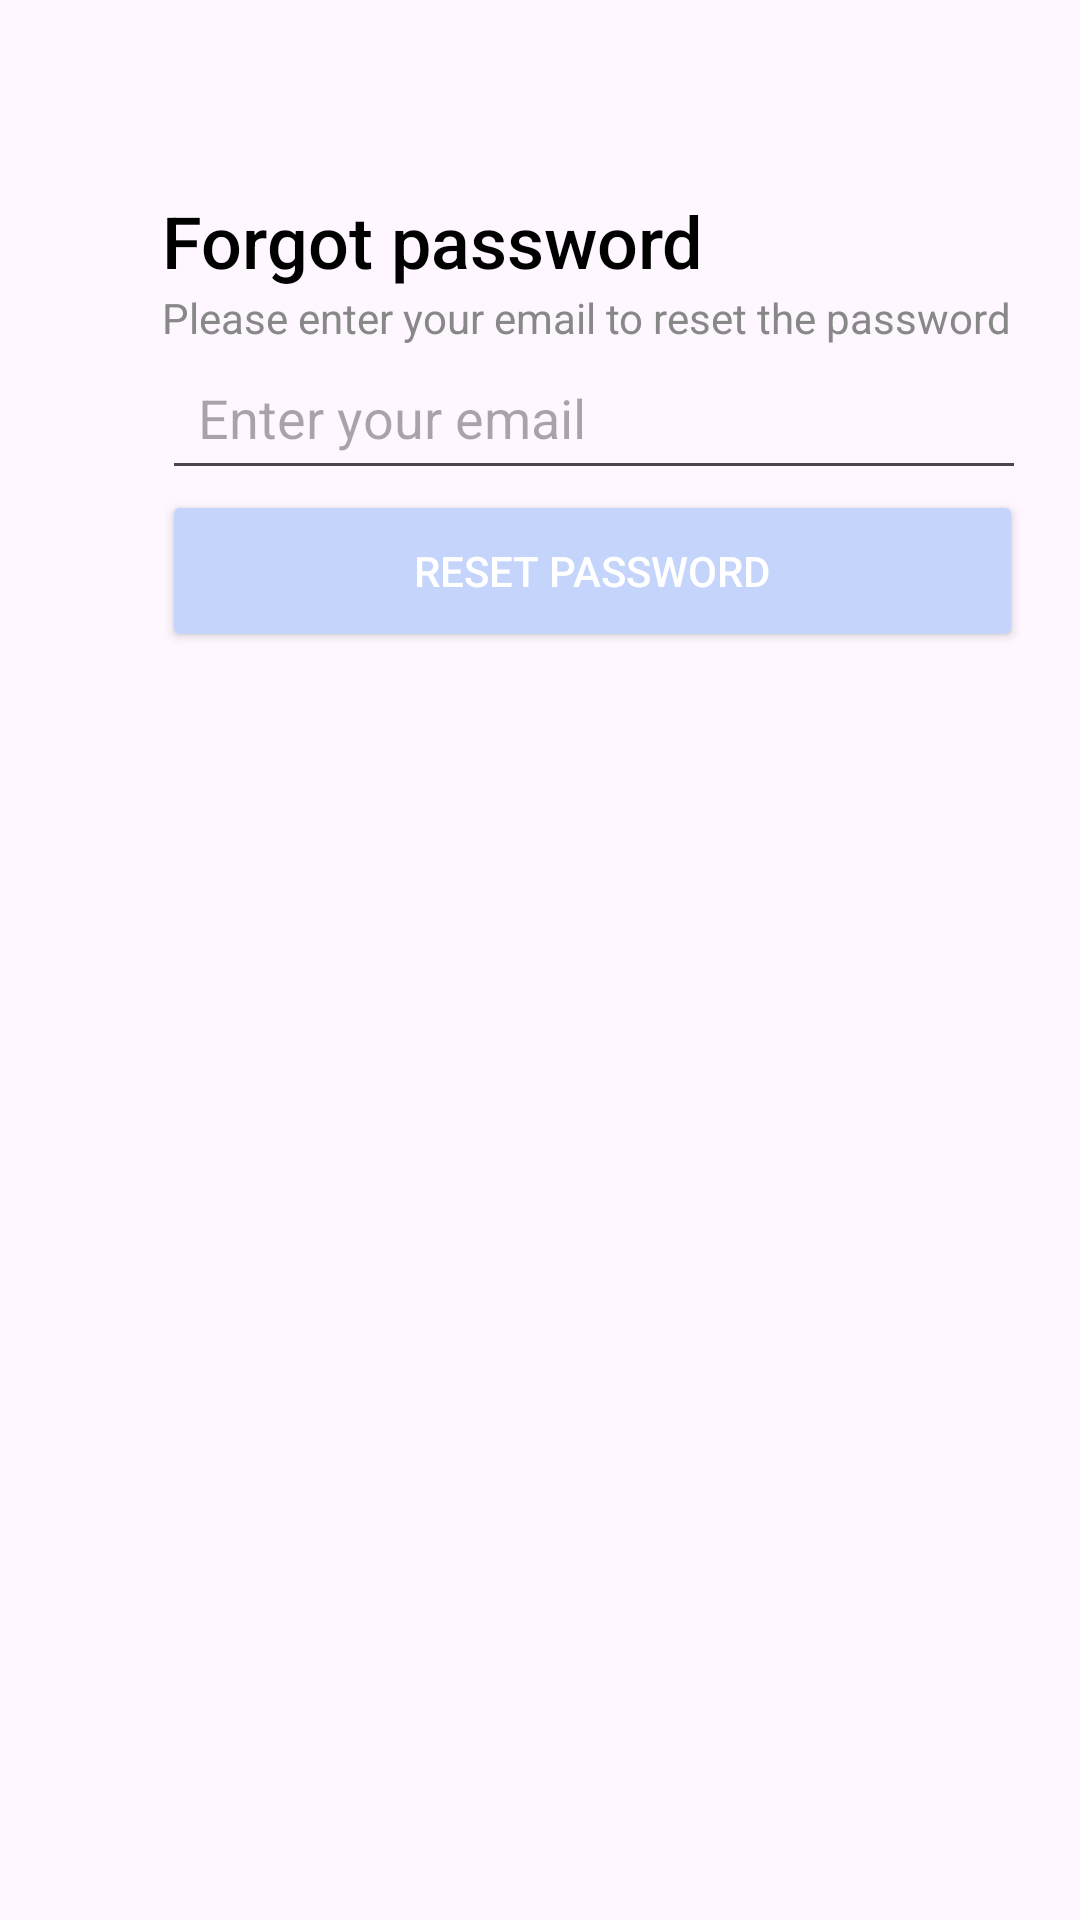

Produce the Android XML layout that renders to this screen, including the resource entries it uses.
<!-- AndroidManifest.xml: application theme Theme.HuddleUpFrontend -->
<!-- res/layout/forgot_password_page.xml -->
<?xml version="1.0" encoding="utf-8"?>
<androidx.constraintlayout.widget.ConstraintLayout xmlns:android="http://schemas.android.com/apk/res/android"
    xmlns:app="http://schemas.android.com/apk/res-auto"
    xmlns:tools="http://schemas.android.com/tools"
    android:layout_width="match_parent"
    android:layout_height="match_parent"
    tools:context=".Ui.ForgotPasswordActivity">


    <androidx.constraintlayout.widget.Guideline
        android:id="@+id/guidelineTop"
        android:layout_width="wrap_content"
        android:layout_height="wrap_content"
        android:orientation="horizontal"
        app:layout_constraintGuide_percent="0.10" />

    <androidx.constraintlayout.widget.Guideline
        android:id="@+id/guidelineMiddle"
        android:layout_width="wrap_content"
        android:layout_height="wrap_content"
        android:orientation="horizontal"
        app:layout_constraintGuide_percent="0.23" />

    <androidx.constraintlayout.widget.Guideline
        android:id="@+id/guidelineBottom"
        android:layout_width="wrap_content"
        android:layout_height="wrap_content"
        android:orientation="horizontal"
        app:layout_constraintGuide_percent="0.8" />

    <androidx.constraintlayout.widget.Guideline
        android:id="@+id/guidelineLeft"
        android:layout_width="wrap_content"
        android:layout_height="wrap_content"
        android:orientation="vertical"
        app:layout_constraintGuide_percent="0.15" />

    <androidx.constraintlayout.widget.Guideline
        android:id="@+id/guidelineRight"
        android:layout_width="wrap_content"
        android:layout_height="wrap_content"
        android:orientation="vertical"
        app:layout_constraintGuide_percent="0.85" />

    
   


    <TextView
        android:id="@+id/titleForgotPassword"
        android:layout_width="wrap_content"
        android:layout_height="wrap_content"
        android:fontFamily="sans-serif-medium"
        android:text="Forgot password"
        android:textColor="#000000"
        android:textSize="24sp"
        app:layout_constraintStart_toStartOf="@+id/guidelineLeft"
        app:layout_constraintTop_toTopOf="@+id/guidelineTop" />

    <TextView
        android:id="@+id/description"
        android:layout_width="wrap_content"
        android:layout_height="wrap_content"
        android:fontFamily="sans-serif"
        android:text="Please enter your email to reset the password"
        android:textColor="#888888"
        android:textSize="14sp"
        app:layout_constraintTop_toBottomOf="@+id/titleForgotPassword"
        app:layout_constraintStart_toStartOf="@+id/guidelineLeft"
        tools:layout_editor_absoluteX="62dp" />

    <EditText
        android:id="@+id/emailEditText"
        android:layout_width="288dp"
        android:layout_height="48dp"
        android:drawablePadding="10dp"
        android:fontFamily="sans-serif"
        android:hint="Enter your email"
        android:inputType="textEmailAddress"
        android:padding="12dp"
        app:layout_constraintTop_toBottomOf="@+id/description"
        app:layout_constraintStart_toStartOf="@+id/guidelineLeft"
        tools:layout_editor_absoluteX="62dp" />

    <Button
        android:id="@+id/resetPasswordButton"
        android:layout_width="287dp"
        android:layout_height="54dp"
        android:backgroundTint="#C4D4FB"
        android:fontFamily="sans-serif-medium"
        android:padding="12dp"
        android:text="Reset Password"
        android:textColor="#FFFFFF"
        app:layout_constraintTop_toBottomOf="@+id/emailEditText"
        app:layout_constraintStart_toStartOf="@+id/guidelineLeft"
        tools:layout_editor_absoluteX="62dp" />
</androidx.constraintlayout.widget.ConstraintLayout>
<!-- resources referenced by this layout -->
<resources>
  <style name="Theme.HuddleUpFrontend" parent="Base.Theme.HuddleUpFrontend" />
  <style name="Base.Theme.HuddleUpFrontend" parent="Theme.Material3.DayNight.NoActionBar">
          
          
      </style>
</resources>
